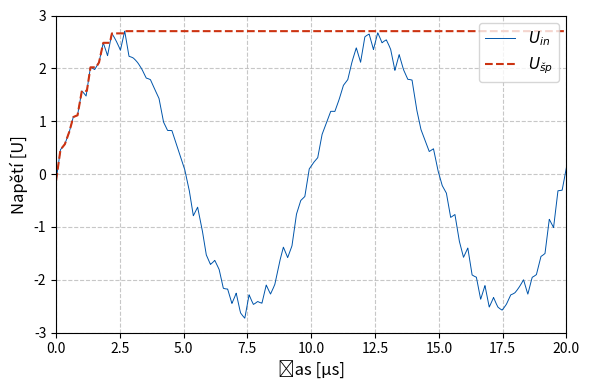

Here is the Python script that generated this plot:
import matplotlib.pyplot as plt
import matplotlib.font_manager as fm
import numpy as np
import os

def generate_signal_chart(font_name='sans-serif'):
    # --- Font Handling Section ---
    # Try to find the font specifically, handling case sensitivity and system paths
    try:
        # 1. Check if Matplotlib already knows this font
        available_fonts = {f.name.lower() for f in fm.fontManager.ttflist}
        if font_name.lower() in available_fonts:
            plt.rcParams['font.family'] = font_name
            print(f"Using cached font: {font_name}")
        else:
            # 2. If not in cache, search system files directly (fixes 'installed but not found' issues)
            print(f"Font '{font_name}' not in cache, searching system files...")
            system_fonts = fm.findSystemFonts(fontpaths=None, fontext='ttf')

            # Normalize search string (remove spaces, lowercase)
            target_clean = font_name.lower().replace(" ", "")

            # Collect all candidates first
            candidates = []
            for path in system_fonts:
                filename = os.path.basename(path).lower()
                # Check if filename contains the font name (e.g. "ioskeleymono.ttf")
                if target_clean in filename.replace("-", "").replace("_", ""):
                    candidates.append(path)

            # Select the best candidate (prioritizing Normal/Regular over Italic/Bold)
            found_path = None
            if candidates:
                # First pass: Look for a "clean" version (no bold/italic in filename)
                for path in candidates:
                    fname = os.path.basename(path).lower()
                    if "italic" not in fname and "bold" not in fname and "oblique" not in fname:
                        found_path = path
                        break

                # Second pass: If no clean version, just take the first one found
                if not found_path:
                    found_path = candidates[0]

            if found_path:
                # Add the font specifically
                fm.fontManager.addfont(found_path)
                prop = fm.FontProperties(fname=found_path)
                plt.rcParams['font.family'] = prop.get_name()
                print(f"Found and loaded font from: {found_path}")
            else:
                print(f"Warning: Font '{font_name}' could not be found. Using default.")
                plt.rcParams['font.family'] = 'sans-serif'

    except Exception as e:
        print(f"Font warning: {e}. Falling back to default.")
        plt.rcParams['font.family'] = 'sans-serif'

    # --- Signal Generation Section ---
    # Parameters
    f_signal = 100e3        # 100 kHz
    f_noise_bw = 2e6        # 2 MHz (approximate bandwidth of the noise)
    v_pp_signal = 5.0       # 5V peak-to-peak
    v_pp_noise = 0.5        # 0.5V peak-to-peak

    # Calculate periods to determine duration
    period_signal = 1 / f_signal
    total_duration = 2 * period_signal  # Display two periods

    # Generate time data
    t = np.linspace(0, total_duration, 10000)

    # Generate Signal (Amplitude is Vpp / 2)
    signal_wave = (v_pp_signal / 2) * np.sin(2 * np.pi * f_signal * t)

    # Generate "Real" Noise
    num_noise_points = int(total_duration * f_noise_bw * 3)
    t_noise_grid = np.linspace(0, total_duration, num_noise_points)
    noise_samples = np.random.uniform(-v_pp_noise/2, v_pp_noise/2, num_noise_points)
    noise_wave = np.interp(t, t_noise_grid, noise_samples)

    # Combine
    voltage = signal_wave + noise_wave

    # Generate Peak Detector Signal
    peak_detector = np.maximum.accumulate(voltage)

    # --- Plotting Section ---
    # figsize=(6, 4) ensures the chart has a 3:2 aspect ratio
    fig, ax = plt.subplots(figsize=(6, 4))

    # Convert time to microseconds
    t_us = t * 1e6

    # Colors for academic paper (High contrast, colorblind safe)
    # Dark Blue for signal
    color_signal = '#0055AA'
    # Vermilion/Dark Red for detector
    color_peak = '#CC3311'

    # Plot original signal
    # r'$...$' denotes a raw string for LaTeX-style math rendering
    ax.plot(t_us, voltage, color=color_signal, linewidth=0.7, label=r'$U_{in}$')

    # Plot peak detector
    ax.plot(t_us, peak_detector, color=color_peak, linewidth=1.5, linestyle='--', label=r'$U_{šp}$')

    # Axis configuration
    ax.set_ylabel("Napětí [U]", fontsize=12)
    ax.set_xlabel("Čas [μs]", fontsize=12)
    ax.set_ylim(-3, 3)
    ax.set_xlim(0, 20)
    ax.set_title("")
    ax.grid(True, linestyle='--', alpha=0.7)

    # Add Legend
    ax.legend(loc='upper right', frameon=True, fontsize=11)

    plt.tight_layout()

    output_filename = "signal_chart.svg"
    plt.savefig(output_filename, format='svg')
    print(f"Chart saved successfully as '{output_filename}'")

if __name__ == "__main__":
    # Tried to set the font you requested
    generate_signal_chart(font_name='Ioskeley Mono')
